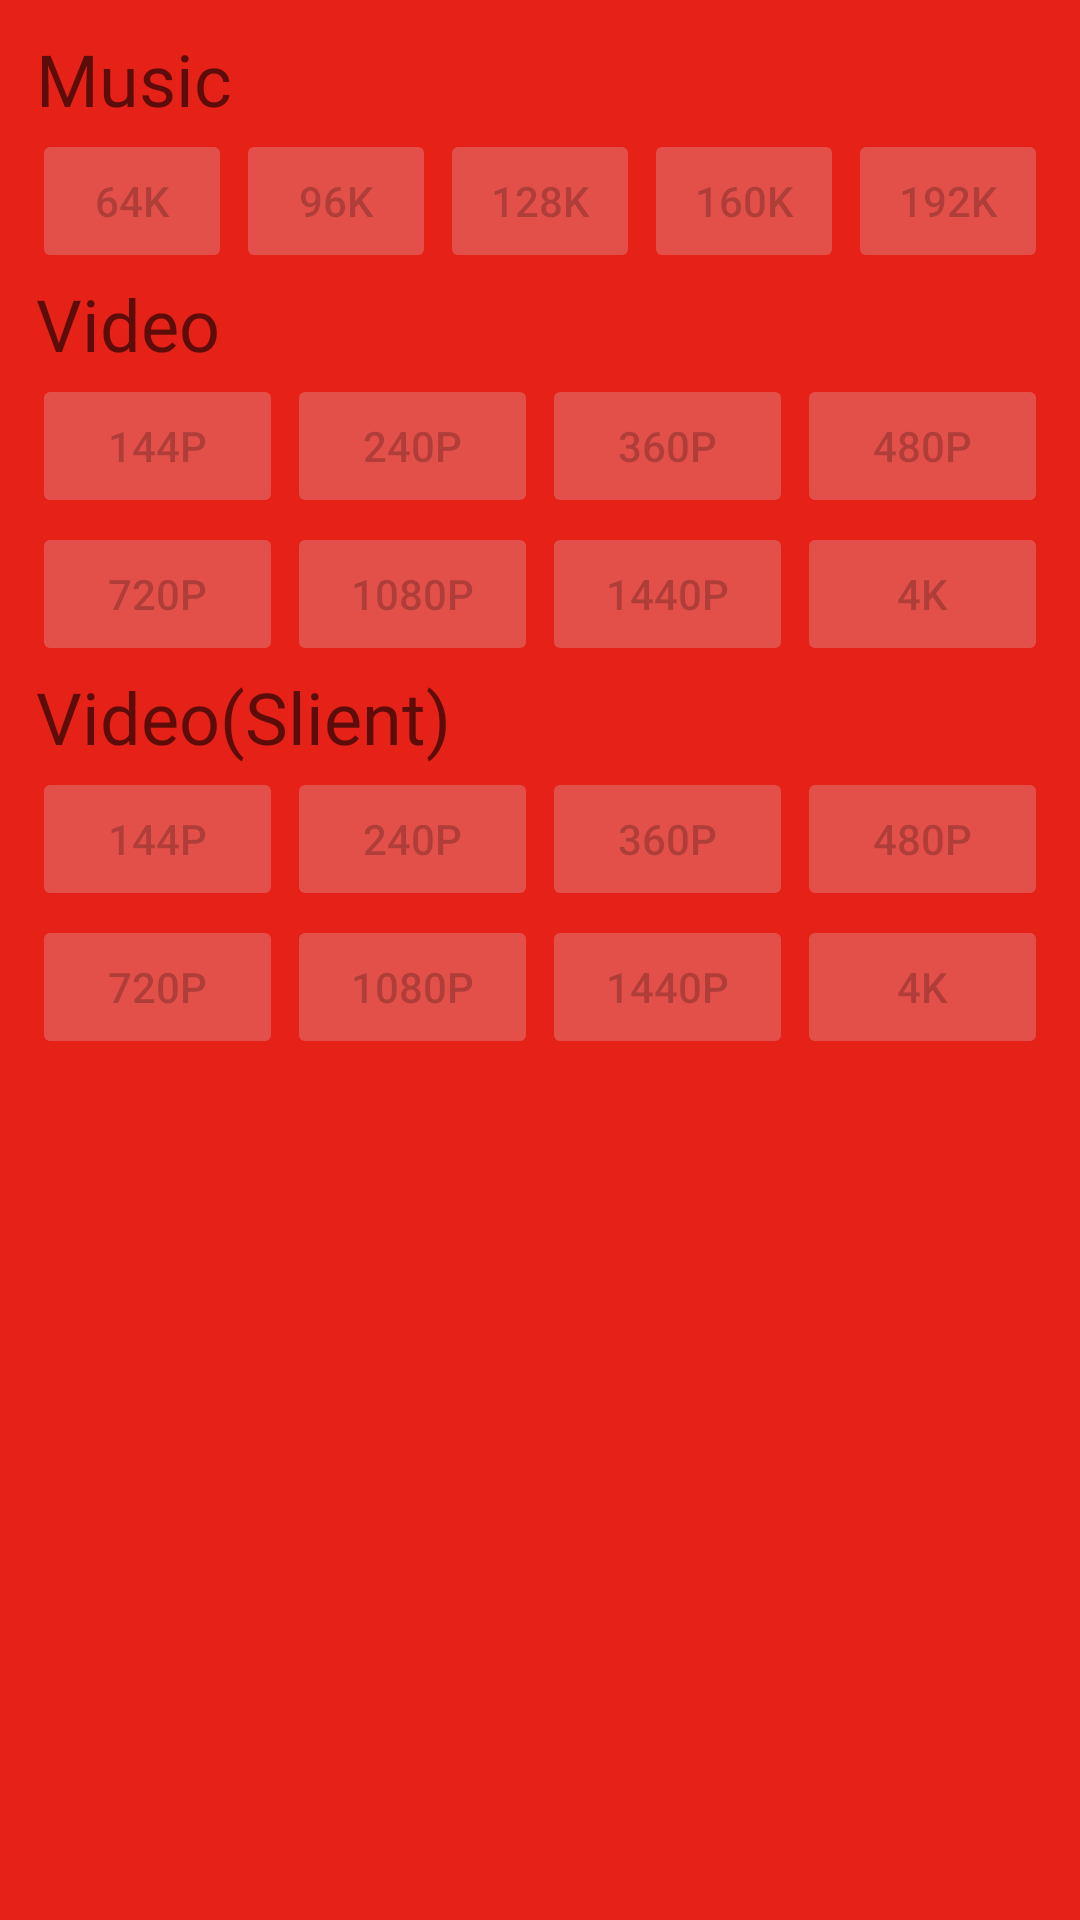

Produce the Android XML layout that renders to this screen, including the resource entries it uses.
<!-- AndroidManifest.xml: application theme AppTheme -->
<!-- res/layout/advanced_download_item.xml -->
<?xml version="1.0" encoding="utf-8"?>
<LinearLayout xmlns:android="http://schemas.android.com/apk/res/android"
    xmlns:app="http://schemas.android.com/apk/res-auto"
    android:layout_width="match_parent"
    android:layout_height="match_parent"
    android:orientation="vertical"
    android:padding="10dp"
    app:behavior_hideable="true"
    app:layout_behavior="Bott">

    <LinearLayout
        android:layout_width="match_parent"
        android:layout_height="wrap_content"
        android:orientation="horizontal">

        <TextView
            style="@style/kano"
            android:layout_width="wrap_content"
            android:layout_height="wrap_content"
            android:layout_marginStart="2dp"
            android:text="@string/_music"
            android:textSize="24sp" />

        <ImageView
            android:layout_width="24dp"
            android:layout_height="24dp"
            android:layout_gravity="center"
            android:layout_marginStart="5dp"
            android:contentDescription="@string/music_bitrate_selection"
            app:srcCompat="@drawable/ic_music" />

    </LinearLayout>

    <LinearLayout
        android:layout_width="match_parent"
        android:layout_height="wrap_content"
        android:orientation="horizontal">

        <androidx.appcompat.widget.AppCompatButton
            android:id="@+id/_64"
            style="@style/Widget.AppCompat.Button.Colored"
            android:layout_width="0dp"
            android:layout_height="wrap_content"
            android:layout_margin=".5dp"
            android:layout_weight="1"
            android:enabled="false"
            android:text="@string/_64_k" />

        <androidx.appcompat.widget.AppCompatButton
            android:id="@+id/_96"
            style="@style/Widget.AppCompat.Button.Colored"
            android:layout_width="0dp"
            android:layout_height="wrap_content"
            android:layout_margin=".5dp"
            android:layout_weight="1"
            android:enabled="false"
            android:text="@string/_96_kbps" />

        <androidx.appcompat.widget.AppCompatButton
            android:id="@+id/_128"
            style="@style/Widget.AppCompat.Button.Colored"
            android:layout_width="0dp"
            android:layout_height="wrap_content"
            android:layout_margin=".5dp"
            android:layout_weight="1"
            android:enabled="false"
            android:text="@string/_128_kbps" />

        <androidx.appcompat.widget.AppCompatButton
            android:id="@+id/_160"
            style="@style/Widget.AppCompat.Button.Colored"
            android:layout_width="0dp"
            android:layout_height="wrap_content"
            android:layout_margin=".5dp"
            android:layout_weight="1"
            android:enabled="false"
            android:text="@string/_160_k" />

        <androidx.appcompat.widget.AppCompatButton
            android:id="@+id/_192"
            style="@style/Widget.AppCompat.Button.Colored"
            android:layout_width="0dp"
            android:layout_height="wrap_content"
            android:layout_margin=".5dp"
            android:layout_weight="1"
            android:enabled="false"
            android:text="@string/_192_kbps" />

    </LinearLayout>

    <LinearLayout
        android:layout_width="match_parent"
        android:layout_height="wrap_content"
        android:orientation="horizontal">

        <TextView
            style="@style/kano"
            android:layout_width="wrap_content"
            android:layout_height="wrap_content"
            android:layout_marginStart="2dp"
            android:text="@string/_video"
            android:textSize="24sp" />

        <ImageView
            android:layout_width="24dp"
            android:layout_height="24dp"
            android:layout_gravity="center"
            android:layout_marginStart="5dp"
            android:contentDescription="@string/music_bitrate_selection"
            app:srcCompat="@drawable/ic_music_video" />

    </LinearLayout>

    <LinearLayout
        android:layout_width="match_parent"
        android:layout_height="wrap_content"
        android:orientation="horizontal">

        <androidx.appcompat.widget.AppCompatButton
            android:id="@+id/_144p"
            style="@style/Widget.AppCompat.Button.Colored"
            android:layout_width="0dp"
            android:layout_height="wrap_content"
            android:layout_margin=".5dp"
            android:layout_weight="1"
            android:enabled="false"
            android:text="@string/_144_p" />

        <androidx.appcompat.widget.AppCompatButton
            android:id="@+id/_240p"
            style="@style/Widget.AppCompat.Button.Colored"
            android:layout_width="0dp"
            android:layout_height="wrap_content"
            android:layout_margin=".5dp"
            android:layout_weight="1"
            android:enabled="false"
            android:text="@string/_240_p" />

        <androidx.appcompat.widget.AppCompatButton
            android:id="@+id/_360p"
            style="@style/Widget.AppCompat.Button.Colored"
            android:layout_width="0dp"
            android:layout_height="wrap_content"
            android:layout_margin=".5dp"
            android:layout_weight="1"
            android:enabled="false"
            android:text="@string/_320P_text" />

        <androidx.appcompat.widget.AppCompatButton
            android:id="@+id/_480p"
            style="@style/Widget.AppCompat.Button.Colored"
            android:layout_width="0dp"
            android:layout_height="wrap_content"
            android:layout_margin=".5dp"
            android:layout_weight="1"
            android:enabled="false"
            android:text="@string/_480_p" />

    </LinearLayout>

    <LinearLayout
        android:layout_width="match_parent"
        android:layout_height="wrap_content"
        android:orientation="horizontal">

        <androidx.appcompat.widget.AppCompatButton
            android:id="@+id/_720p"
            style="@style/Widget.AppCompat.Button.Colored"
            android:layout_width="0dp"
            android:layout_height="wrap_content"
            android:layout_margin=".5dp"
            android:layout_weight="1"
            android:enabled="false"
            android:text="@string/_720_p" />

        <androidx.appcompat.widget.AppCompatButton
            android:id="@+id/_1080p"
            style="@style/Widget.AppCompat.Button.Colored"
            android:layout_width="0dp"
            android:layout_height="wrap_content"
            android:layout_margin=".5dp"
            android:layout_weight="1"
            android:enabled="false"
            android:text="@string/_1080_p" />

        <androidx.appcompat.widget.AppCompatButton
            android:id="@+id/_1440p"
            style="@style/Widget.AppCompat.Button.Colored"
            android:layout_width="0dp"
            android:layout_height="wrap_content"
            android:layout_margin=".5dp"
            android:layout_weight="1"
            android:enabled="false"
            android:text="@string/_1440_p" />

        <androidx.appcompat.widget.AppCompatButton
            android:id="@+id/_2160p"
            style="@style/Widget.AppCompat.Button.Colored"
            android:layout_width="0dp"
            android:layout_height="wrap_content"
            android:layout_margin=".5dp"
            android:layout_weight="1"
            android:enabled="false"
            android:text="@string/_2160_p_4k" />
    </LinearLayout>

    <LinearLayout
        android:layout_width="match_parent"
        android:layout_height="wrap_content"
        android:orientation="horizontal">

        <TextView
            style="@style/kano"
            android:layout_width="wrap_content"
            android:layout_height="wrap_content"
            android:layout_marginStart="2dp"
            android:text="@string/video_silent"
            android:textSize="24sp" />

        <ImageView
            android:layout_width="24dp"
            android:layout_height="24dp"
            android:layout_gravity="center"
            android:layout_marginStart="5dp"
            android:contentDescription="@string/music_bitrate_selection"
            android:enabled="false"
            app:srcCompat="@drawable/ic_video" />

    </LinearLayout>

    <LinearLayout
        android:layout_width="match_parent"
        android:layout_height="wrap_content"
        android:orientation="horizontal">

        <androidx.appcompat.widget.AppCompatButton
            android:id="@+id/_144p_silent"
            style="@style/Widget.AppCompat.Button.Colored"
            android:layout_width="0dp"
            android:layout_height="wrap_content"
            android:layout_margin=".5dp"
            android:layout_weight="1"
            android:enabled="false"
            android:text="@string/_144_p" />

        <androidx.appcompat.widget.AppCompatButton
            android:id="@+id/_240p_silent"
            style="@style/Widget.AppCompat.Button.Colored"
            android:layout_width="0dp"
            android:layout_height="wrap_content"
            android:layout_margin=".5dp"
            android:layout_weight="1"
            android:enabled="false"
            android:text="@string/_240_p" />

        <androidx.appcompat.widget.AppCompatButton
            android:id="@+id/_360p_silent"
            style="@style/Widget.AppCompat.Button.Colored"
            android:layout_width="0dp"
            android:layout_height="wrap_content"
            android:layout_margin=".5dp"
            android:layout_weight="1"
            android:enabled="false"
            android:text="@string/_320P_text" />

        <androidx.appcompat.widget.AppCompatButton
            android:id="@+id/_480p_silent"
            style="@style/Widget.AppCompat.Button.Colored"
            android:layout_width="0dp"
            android:layout_height="wrap_content"
            android:layout_margin=".5dp"
            android:layout_weight="1"
            android:enabled="false"
            android:text="@string/_480_p" />

    </LinearLayout>

    <LinearLayout
        android:layout_width="match_parent"
        android:layout_height="wrap_content"
        android:orientation="horizontal">

        <androidx.appcompat.widget.AppCompatButton
            android:id="@+id/_720p_silent"
            style="@style/Widget.AppCompat.Button.Colored"
            android:layout_width="0dp"
            android:layout_height="wrap_content"
            android:layout_margin=".5dp"
            android:layout_weight="1"
            android:enabled="false"
            android:text="@string/_720_p" />

        <androidx.appcompat.widget.AppCompatButton
            android:id="@+id/_1080p_silent"
            style="@style/Widget.AppCompat.Button.Colored"
            android:layout_width="0dp"
            android:layout_height="wrap_content"
            android:layout_margin=".5dp"
            android:layout_weight="1"
            android:enabled="false"
            android:text="@string/_1080_p" />

        <androidx.appcompat.widget.AppCompatButton
            android:id="@+id/_1440p_silent"
            style="@style/Widget.AppCompat.Button.Colored"
            android:layout_width="0dp"
            android:layout_height="wrap_content"
            android:layout_margin=".5dp"
            android:layout_weight="1"
            android:enabled="false"
            android:text="@string/_1440_p" />

        <androidx.appcompat.widget.AppCompatButton
            android:id="@+id/_2160p_silent"
            style="@style/Widget.AppCompat.Button.Colored"
            android:layout_width="0dp"
            android:layout_height="wrap_content"
            android:layout_margin=".5dp"
            android:layout_weight="1"
            android:enabled="false"
            android:text="@string/_2160_p_4k" />
    </LinearLayout>

</LinearLayout>
<!-- resources referenced by this layout -->
<resources>
  <!-- drawable ic_music_video (drawable) -->
  <vector xmlns:android="http://schemas.android.com/apk/res/android"
      android:width="24dp"
      android:height="24dp"
      android:viewportWidth="24.0"
      android:viewportHeight="24.0">
      <path
          android:fillColor="#FF000000"
          android:pathData="M21,3L3,3c-1.1,0 -2,0.9 -2,2v14c0,1.1 0.9,2 2,2h18c1.1,0 2,-0.9 2,-2L23,5c0,-1.1 -0.9,-2 -2,-2zM21,19L3,19L3,5h18v14zM8,15c0,-1.66 1.34,-3 3,-3 0.35,0 0.69,0.07 1,0.18L12,6h5v2h-3v7.03c-0.02,1.64 -1.35,2.97 -3,2.97 -1.66,0 -3,-1.34 -3,-3z" />
  </vector>
  <string name="_1080_p">1080P</string>
  <string name="_128_kbps">128k</string>
  <string name="_1440_p">1440P</string>
  <string name="_144_p">144P</string>
  <string name="_160_k">160K</string>
  <string name="_192_kbps">192k</string>
  <string name="_2160_p_4k">4K</string>
  <string name="_240_p">240P</string>
  <string name="_320P_text">360P</string>
  <string name="_480_p">480P</string>
  <string name="_64_k">64K</string>
  <string name="_720_p">720P</string>
  <string name="_96_kbps">96k</string>
  <string name="_music">Music</string>
  <string name="_video">Video</string>
  <string name="music_bitrate_selection">Music Bitrate Selection</string>
  <string name="video_silent">Video(Slient)</string>
  <style name="kano" parent="@style/TextAppearance.AppCompat.Medium">
          <item name="android:fontFamily">@font/font</item>
      </style>
  <style name="AppTheme" parent="Theme.AppCompat.Light.DarkActionBar">
          
          <item name="bottomSheetDialogTheme">@style/AppBottomSheetDialogTheme</item>
          <item name="colorPrimary">@color/themeDef_primary</item>
          <item name="colorPrimaryDark">@color/themeDef_dark</item>
          <item name="android:windowBackground">@color/themeDef_WindowBack</item>
          <item name="colorAccent">@color/themeDef_accent</item>
      </style>
  <style name="AppBottomSheetDialogTheme" parent="Theme.Design.Light.BottomSheetDialog">
          <item name="bottomSheetStyle">@style/AppModalStyle</item>
      </style>
  <color name="themeDef_primary">#ff2519</color>
  <color name="themeDef_dark">#c30000</color>
  <color name="themeDef_WindowBack">#e62117</color>
  <color name="themeDef_accent">#ff6646</color>
  <style name="AppModalStyle" parent="Widget.Design.BottomSheet.Modal">
          <item name="android:foreground">@drawable/rounded_dialogue</item>
      </style>
  <!-- drawable rounded_dialogue (drawable) -->
  <?xml version="1.0" encoding="utf-8"?>
  <shape xmlns:android="http://schemas.android.com/apk/res/android"
      android:shape="rectangle">
      <corners
          android:topLeftRadius="8dp"
          android:topRightRadius="8dp" />
      <solid android:color="@android:color/white" />
  </shape>
</resources>
